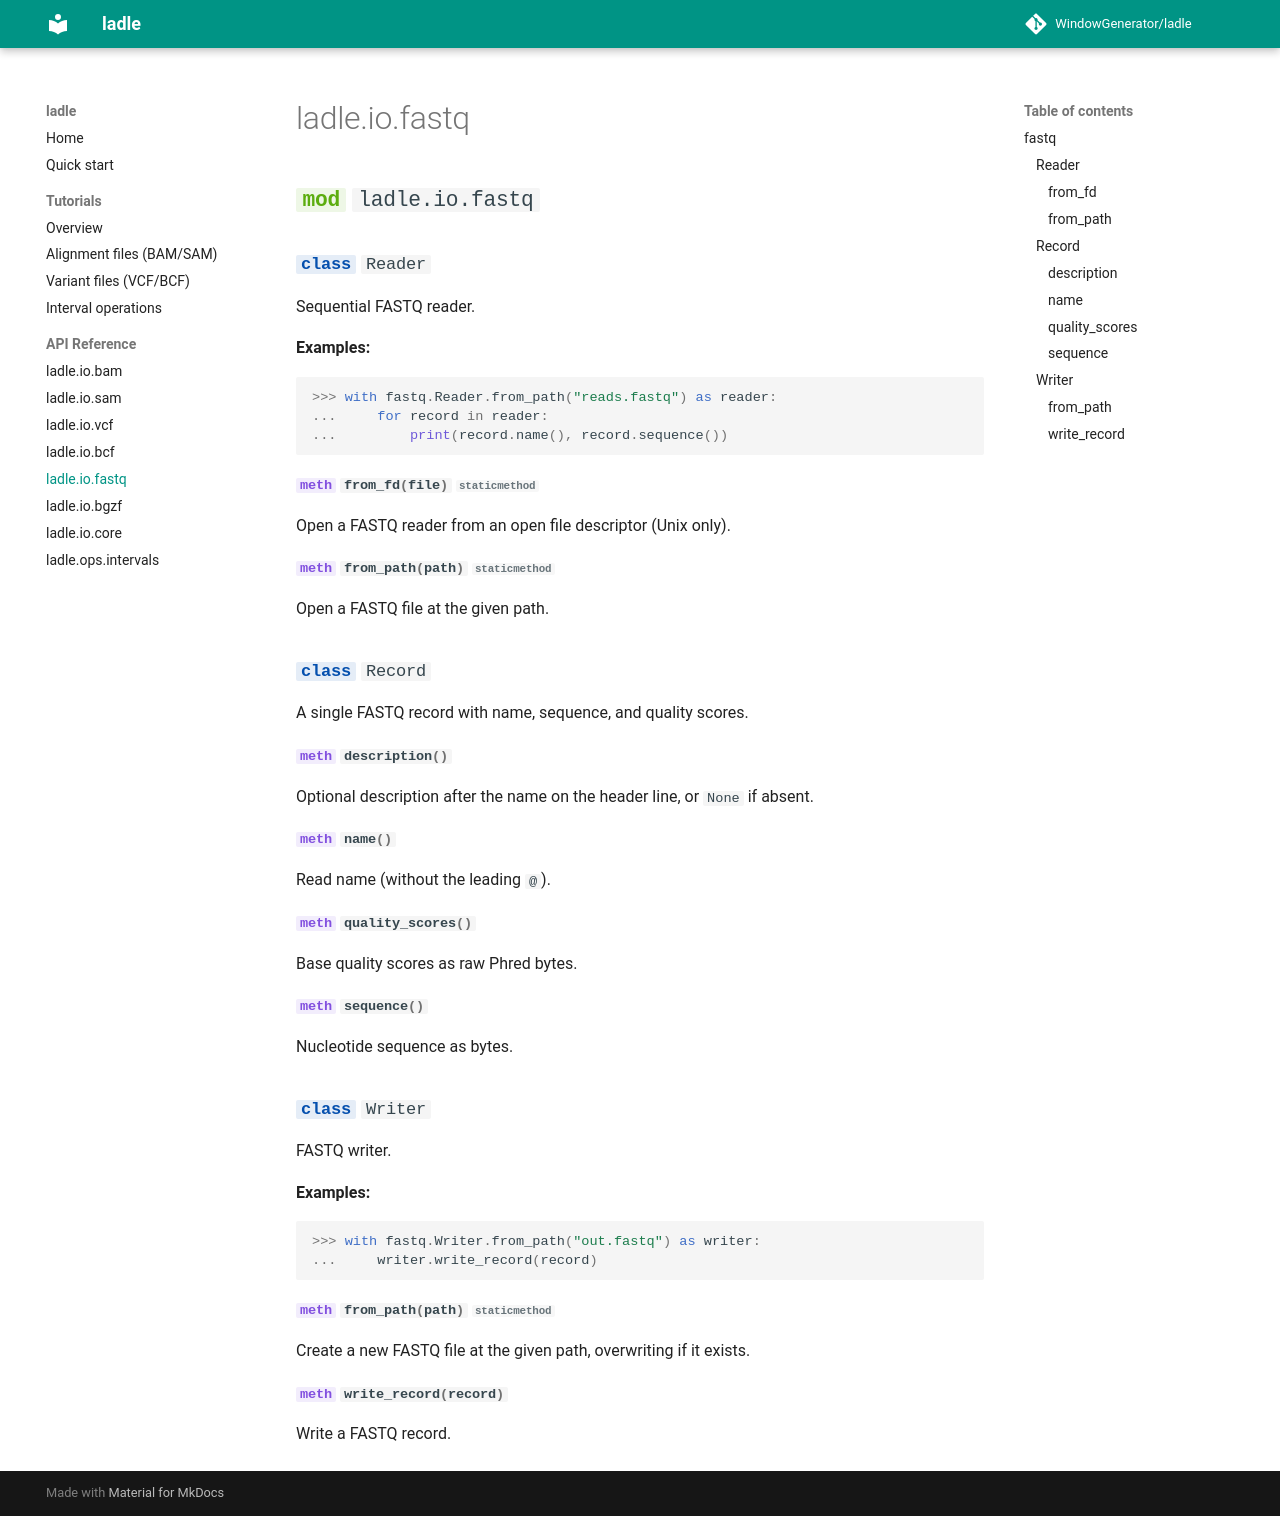

repository: WindowGenerator/ladle · page: api/fastq/index.html · generator: mkdocs

# ladle.io.fastq

::: ladle.io.fastq
